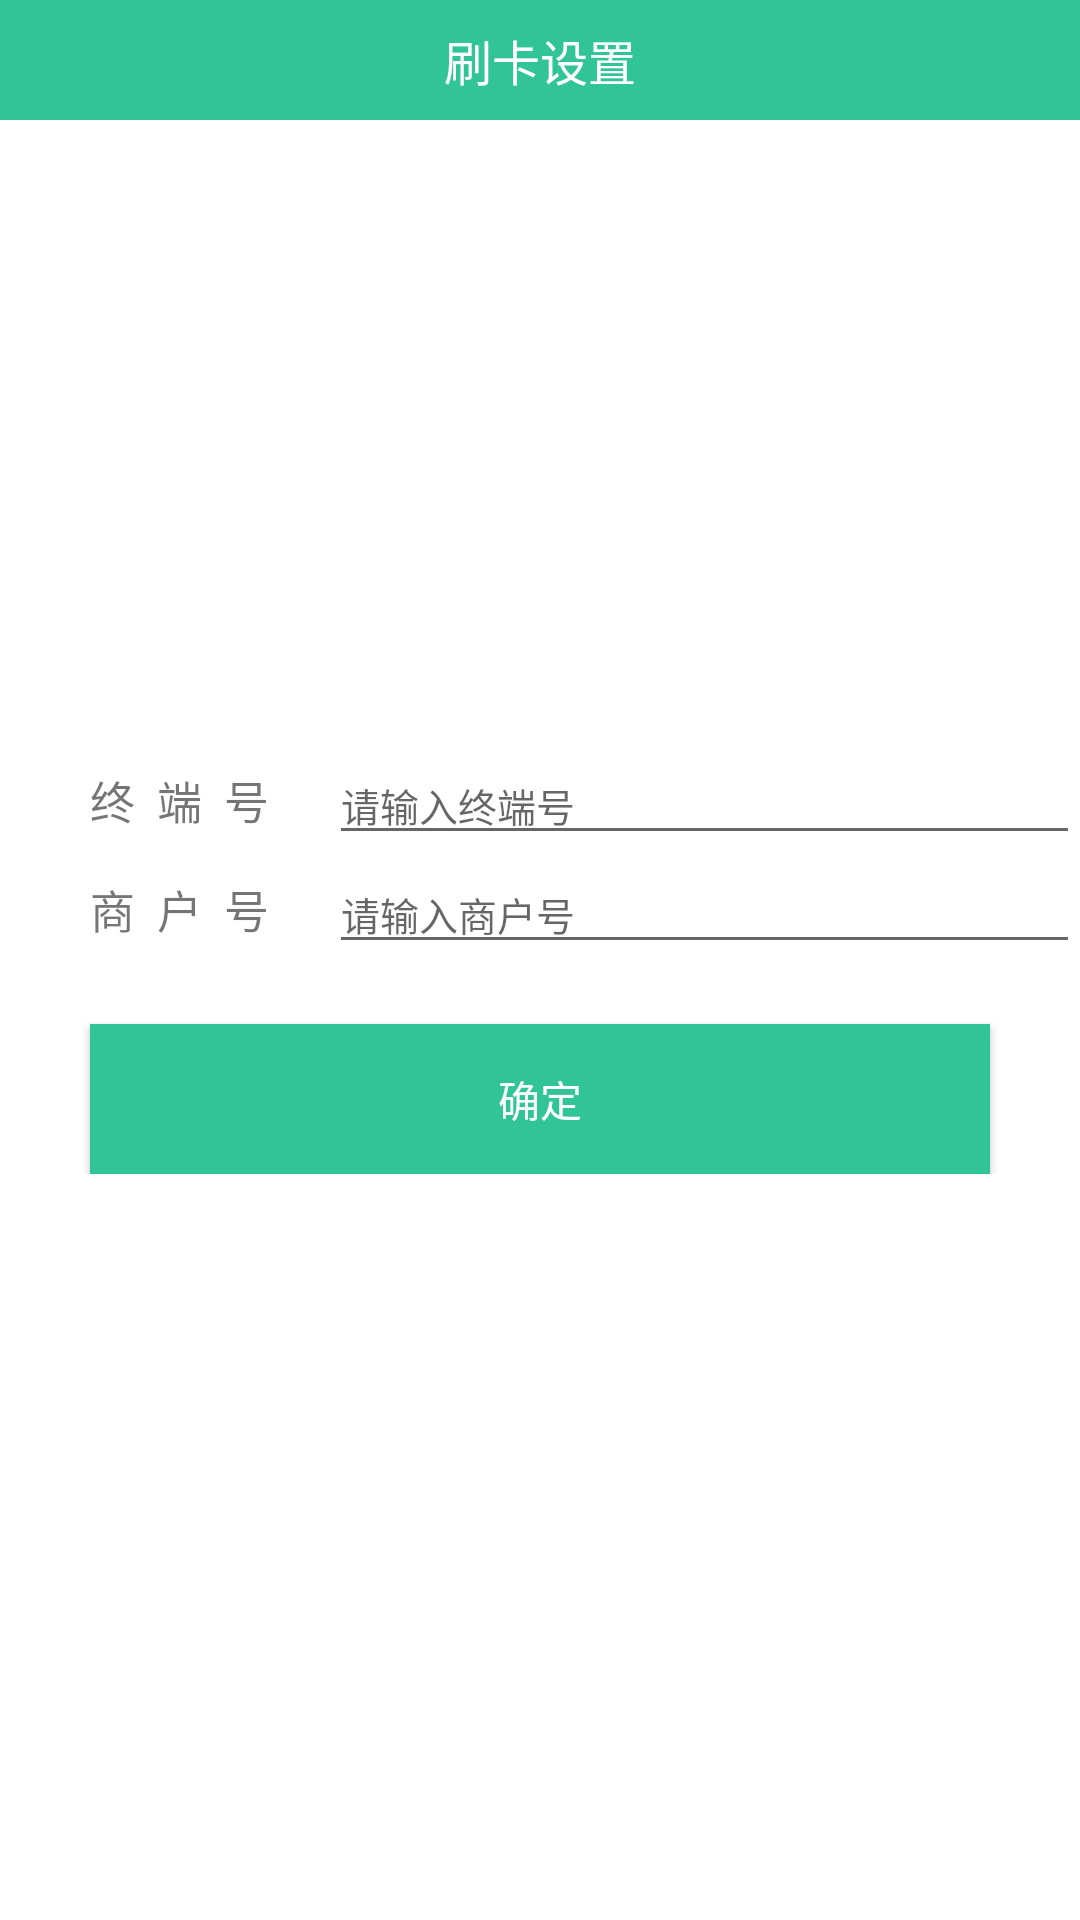

Layout XML and referenced resources for this Android screen:
<!-- AndroidManifest.xml: application theme Theme.AppCompat.Light.NoActionBar -->
<!-- res/layout/activity_cup_payment_configuration.xml -->
<?xml version="1.0" encoding="utf-8"?>
<RelativeLayout
    android:id="@+id/activity_cup_payment_configuration"
    xmlns:android="http://schemas.android.com/apk/res/android"
    xmlns:tools="http://schemas.android.com/tools"
    android:layout_width="match_parent"
    android:layout_height="match_parent"
    android:background="@color/white"
    tools:context="com.qhw.swishcardapp.view.activitys.CupPaymentConfigurationActivity">

    <RelativeLayout
        android:layout_width="match_parent"
        android:layout_height="40dp"
        android:background="@color/colorAccent"
    >

        <TextView
            android:layout_width="wrap_content"
            android:layout_height="wrap_content"
            android:layout_centerInParent="true"
            android:text="刷卡设置"
            android:textColor="@color/white"
            android:textSize="16dp"/>

    </RelativeLayout>


    <LinearLayout
        android:layout_width="match_parent"
        android:layout_height="wrap_content"
        android:layout_centerInParent="true"
        android:orientation="vertical">
        <LinearLayout
            android:layout_width="match_parent"
            android:layout_height="wrap_content"
            android:gravity="center"
        >

            <TextView
                android:layout_width="wrap_content"
                android:layout_height="wrap_content"
                android:layout_marginLeft="30dp"
                android:text="终  端  号"
                android:textSize="15dp"/>

            <EditText
                android:id="@+id/et_termianl"
                android:layout_width="match_parent"
                android:layout_height="wrap_content"
                android:layout_marginLeft="20dp"
                android:hint="请输入终端号"
                android:textSize="13dp"/>
        </LinearLayout>

        <LinearLayout
            android:layout_width="match_parent"
            android:layout_height="wrap_content"
            android:gravity="center"
        >

            <TextView
                android:layout_width="wrap_content"
                android:layout_height="wrap_content"
                android:layout_marginLeft="30dp"
                android:text="商  户  号"
                android:textSize="15dp"/>

            <EditText
                android:id="@+id/et_tenant"
                android:layout_width="match_parent"
                android:layout_height="wrap_content"
                android:layout_marginLeft="20dp"
                android:hint="请输入商户号"
                android:textSize="13dp"/>
        </LinearLayout>

        <Button
            android:id="@+id/btn_setting"
            android:layout_width="match_parent"
            android:layout_height="50dp"
            android:layout_centerInParent="true"
            android:layout_marginLeft="30dp"
            android:layout_marginRight="30dp"
            android:layout_marginTop="20dp"
            android:background="@color/colorAccent"
            android:text="确定"
            android:textColor="@color/white"/>
    </LinearLayout>


</RelativeLayout>
<!-- resources referenced by this layout -->
<resources>
  <color name="colorAccent">#31C496</color>
  <color name="white">#ffffff</color>
</resources>
